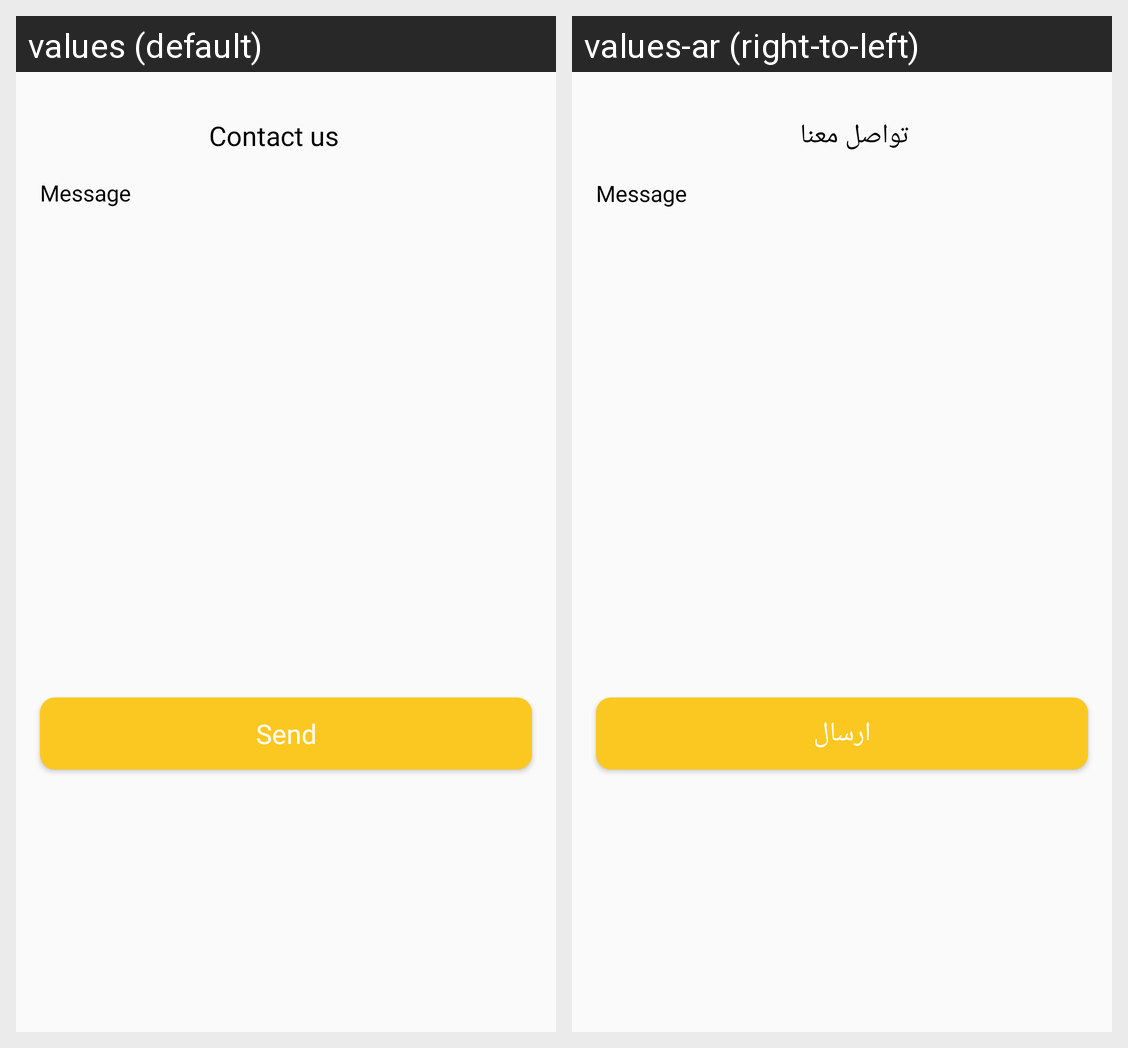

Translations of the strings shown on this Android screen, per locale in the grid:
Android screen res/layout/dialog_contact_us.xml rendered under 2 locales, left to right: values (default), values-ar (right-to-left). Device: Nexus 5 (rendered at 1080×1920; each locale shown at half size, 540×960, under a caption strip naming it); theme AppTheme.
Strings drawn on this screen, with the default value and each locale's value (text and hints the layout hard-codes, and strings that could not be matched under every locale, appear in the picture but are not listed):

contact_us
  values: Contact us
  values-ar: تواصل معنا

message
  values: Message
  values-ar: Message  [not translated; the default value is used]

send
  values: Send
  values-ar: ارسال
